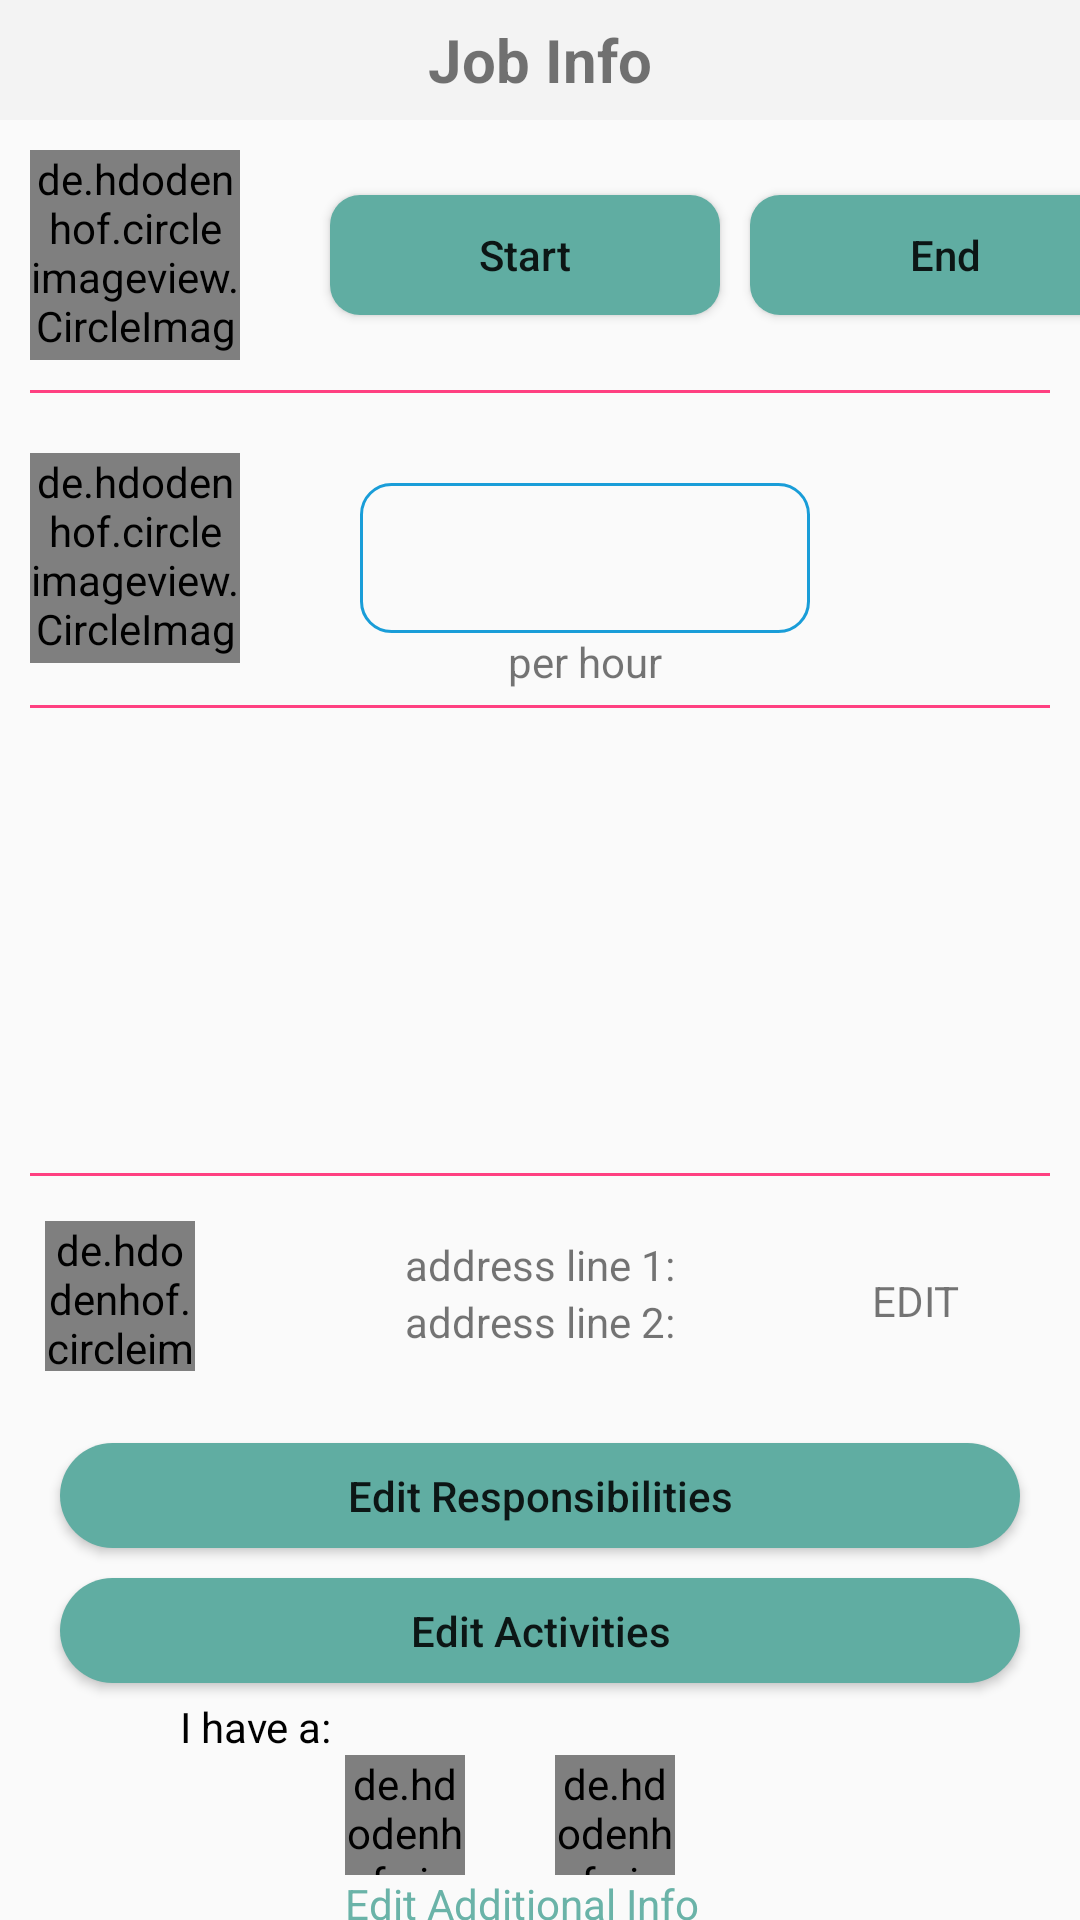

The Android layout XML behind this screen, and the referenced resources:
<!-- AndroidManifest.xml: application theme AppTheme -->
<!-- res/layout/job_info_edit.xml -->
<?xml version="1.0" encoding="utf-8"?>
<androidx.constraintlayout.widget.ConstraintLayout xmlns:android="http://schemas.android.com/apk/res/android"
    xmlns:app="http://schemas.android.com/apk/res-auto"
    android:orientation="vertical"
    android:layout_width="match_parent"
    android:layout_height="match_parent">
    <androidx.constraintlayout.widget.ConstraintLayout
        android:layout_width="match_parent"
        android:layout_height="40dp"
        app:layout_constraintTop_toTopOf="parent"
        android:id="@+id/jITopLayout">
        <TextView
            android:id="@+id/jobInfoEditTxtV"
            app:layout_constraintTop_toTopOf="parent"
            android:layout_width="match_parent"
            android:layout_height="40dp"
            android:text="Job Info"
            android:background="#F3F3F3"
            android:gravity="center"
            android:textStyle="bold"
            android:textSize="20dp"
            ></TextView>
    </androidx.constraintlayout.widget.ConstraintLayout>

    <de.hdodenhof.circleimageview.CircleImageView
        android:id="@+id/JobInfoImg1"
        android:layout_height="70dp"
        android:layout_width="70dp"
        app:layout_constraintLeft_toLeftOf="parent"
        android:layout_margin="10dp"
        app:layout_constraintTop_toBottomOf="@id/jITopLayout"
        android:src="@drawable/ehsan"
        ></de.hdodenhof.circleimageview.CircleImageView>
    <Button
        android:id="@+id/btnStart"
        android:layout_width="130dp"
        android:layout_height="40dp"
        android:layout_marginTop="25dp"
        app:layout_constraintTop_toBottomOf="@id/jITopLayout"
        app:layout_constraintStart_toEndOf="@id/JobInfoImg1"
        android:text="Start"
        android:background="@drawable/start_end_job_info"
        android:textAllCaps="false"
        android:layout_marginLeft="30dp"
        app:layout_constraintLeft_toLeftOf="parent"
        android:gravity="center"
        app:layout_constraintRight_toLeftOf="@id/btnEnd"
        ></Button>
    <Button
        android:background="@drawable/start_end_job_info"
        android:gravity="center"
        android:layout_marginLeft="10dp"
        android:id="@+id/btnEnd"
        android:layout_width="130dp"
        android:layout_height="40dp"
        android:text="End"
        android:textAllCaps="false"
        app:layout_constraintStart_toEndOf="@id/btnStart"
        app:layout_constraintTop_toBottomOf="@id/jITopLayout"
        android:layout_marginTop="25dp"
        app:layout_constraintRight_toRightOf="parent"
        app:layout_constraintLeft_toRightOf="@id/btnStart"

        ></Button>
    <TextView
        android:id="@+id/jobEditView1"
        android:layout_width="match_parent"
        android:layout_height="1dp"
        android:background="@color/colorAccent"
        app:layout_constraintTop_toBottomOf="@id/JobInfoImg1"
        android:layout_margin="10dp"
        app:layout_constraintLeft_toLeftOf="parent"></TextView>
    <de.hdodenhof.circleimageview.CircleImageView
        android:id="@+id/JobInfoImg2"
        android:layout_height="70dp"
        android:layout_width="70dp"
        app:layout_constraintTop_toBottomOf="@id/jobEditView1"
        app:layout_constraintLeft_toLeftOf="parent"

        android:layout_marginTop="20dp"
        android:layout_marginLeft="10dp"
        android:src="@drawable/actor"
        ></de.hdodenhof.circleimageview.CircleImageView>
    <EditText
        android:id="@+id/editTxt"
        android:layout_width="150dp"
        android:background="@drawable/edit_text_border"
        android:layout_height="50dp"
        android:layout_marginLeft="30dp"
        app:layout_constraintTop_toBottomOf="@id/jobEditView1"
        app:layout_constraintLeft_toLeftOf="parent"
        app:layout_constraintRight_toRightOf="parent"
        android:layout_marginTop="30dp"></EditText>
    <TextView
        android:id="@+id/txtPerHour"
        android:text="per hour"
        android:layout_width="wrap_content"
        android:layout_height="wrap_content"
        app:layout_constraintTop_toBottomOf="@id/editTxt"
        app:layout_constraintRight_toRightOf="@id/editTxt"
        app:layout_constraintLeft_toLeftOf="@id/editTxt"
        ></TextView>
    <TextView
        android:id="@+id/editView2"
        android:layout_width="match_parent"
        android:layout_height="1dp"
        android:background="@color/colorAccent"
        app:layout_constraintTop_toBottomOf="@id/txtPerHour"
        android:layout_marginTop="5dp"
        android:layout_marginLeft="10dp"
        android:layout_marginRight="10dp"
        ></TextView>
    <ListView
        android:id="@+id/editListView"
        android:layout_width="match_parent"
        android:layout_marginLeft="10dp"
        android:layout_marginRight="10dp"
        android:layout_height="150dp"
        android:divider="@null"
        app:layout_constraintTop_toBottomOf="@+id/editView2"></ListView>
    <TextView
        android:layout_marginTop="5dp"
        android:id="@+id/editView3"
        android:layout_width="match_parent"
        android:layout_height="1dp"
        app:layout_constraintTop_toBottomOf="@id/editListView"
        app:layout_constraintLeft_toLeftOf="parent"
        app:layout_constraintRight_toRightOf="parent"
        android:layout_marginLeft="10dp"
        android:layout_marginRight="10dp"
        android:background="@color/colorAccent" />
    <de.hdodenhof.circleimageview.CircleImageView
        android:layout_height="50dp"
        android:layout_width="50dp"
        app:layout_constraintTop_toBottomOf="@id/editView3"
        app:layout_constraintLeft_toLeftOf="parent"
        android:layout_margin="15dp"
        android:src="@drawable/actor"
        />
    <TextView
        android:id="@+id/JobInfoAddImg"
        android:layout_width="wrap_content"
        android:layout_height="wrap_content"
        app:layout_constraintTop_toBottomOf="@id/editView3"
        app:layout_constraintLeft_toLeftOf="parent"
        app:layout_constraintRight_toRightOf="parent"
        android:layout_marginTop="20dp"
        android:text="address line 1:"></TextView>
    <TextView
        android:id="@+id/address2"
        android:layout_width="wrap_content"
        android:layout_height="wrap_content"
        app:layout_constraintTop_toBottomOf="@id/JobInfoAddImg"
        app:layout_constraintLeft_toLeftOf="parent"
        app:layout_constraintRight_toRightOf="parent"
        android:text="address line 2:"></TextView>
    <TextView
        android:layout_marginBottom="40dp"
        android:text="EDIT"
        android:layout_width="wrap_content"
        android:layout_height="wrap_content"
        app:layout_constraintTop_toTopOf="@id/editView3"
        app:layout_constraintBottom_toBottomOf="@id/btnViewResponsibility"
        android:layout_marginRight="40dp"
        app:layout_constraintRight_toRightOf="parent"

        ></TextView>
    <Button
        android:textAllCaps="false"
        android:gravity="center"
        android:id="@+id/btnViewResponsibility"
        android:layout_marginTop="50dp"
        android:text="Edit Responsibilities"
        android:layout_width="match_parent"
        android:layout_height="35dp"
        android:layout_marginLeft="20dp"
        android:layout_marginRight="20dp"
        android:background="@drawable/job_info_radius"

        app:layout_constraintTop_toBottomOf="@id/JobInfoAddImg"></Button>
    <Button
        android:textAllCaps="false"
        android:gravity="center"
        android:text="Edit Activities"
        android:id="@+id/btnViewActivities"
        android:layout_marginTop="10dp"
        android:layout_width="match_parent"
        android:layout_height="35dp"
        android:layout_marginLeft="20dp"
        android:layout_marginRight="20dp"
        android:background="@drawable/job_info_radius"
        app:layout_constraintTop_toBottomOf="@id/btnViewResponsibility"></Button>
    <TextView
        app:layout_constraintStart_toStartOf="@id/btnViewActivities"
        android:id="@+id/txtViewhave"
        android:layout_width="wrap_content"
        android:layout_height="wrap_content"
        android:text="I have a:"
        android:textColor="#000"
        android:layout_marginTop="5dp"
        android:layout_marginLeft="40dp"
        app:layout_constraintTop_toBottomOf="@id/btnViewActivities"
        app:layout_constraintLeft_toLeftOf="parent"
        ></TextView>
    <de.hdodenhof.circleimageview.CircleImageView
        android:id="@+id/editImgAdditionalInfo"
        android:layout_height="40dp"
        android:layout_width="40dp"
        app:layout_constraintTop_toBottomOf="@id/txtViewhave"
        app:layout_constraintLeft_toLeftOf="parent"
        app:layout_constraintRight_toRightOf="parent"
        android:layout_marginRight="100dp"
        android:layout_marginLeft="10dp"
        android:src="@drawable/actor"
        ></de.hdodenhof.circleimageview.CircleImageView>
    <de.hdodenhof.circleimageview.CircleImageView
        android:id="@+id/imgAdditionalInfo"
        android:layout_height="40dp"
        android:layout_width="40dp"
        app:layout_constraintTop_toBottomOf="@id/txtViewhave"
        app:layout_constraintLeft_toLeftOf="parent"
        app:layout_constraintRight_toRightOf="parent"

        android:layout_marginLeft="50dp"
        android:src="@drawable/actor"

        ></de.hdodenhof.circleimageview.CircleImageView>
    <TextView
        android:id="@+id/txtAddInfo"
        android:layout_width="wrap_content"
        android:layout_height="wrap_content"
        app:layout_constraintTop_toBottomOf="@id/imgAdditionalInfo"
        app:layout_constraintLeft_toLeftOf="parent"
        app:layout_constraintRight_toRightOf="parent"
        app:layout_constraintStart_toStartOf="@id/editImgAdditionalInfo"

        android:text="Edit Additional Info"
        android:textColor="#6ab3a8"
        ></TextView>
    <TextView
        android:id="@+id/view4"
        android:layout_width="120dp"
        android:layout_height="1dp"
        app:layout_constraintRight_toRightOf="parent"
        app:layout_constraintStart_toStartOf="@id/txtAddInfo"
        app:layout_constraintEnd_toEndOf="@id/txtAddInfo"
        app:layout_constraintLeft_toLeftOf="parent"
        android:background="#61b3a8"
        app:layout_constraintTop_toBottomOf="@id/txtAddInfo"></TextView>
    <Button
        android:textAllCaps="false"
        android:id="@+id/btnEdit"
        android:text="Cancel"
        android:layout_width="0dp"
        android:layout_marginLeft="60dp"
        android:layout_marginRight="2dp"
        android:layout_height="40dp"
        app:layout_constraintLeft_toLeftOf="parent"
        app:layout_constraintRight_toLeftOf="@id/btnRmv"
        app:layout_constraintTop_toBottomOf="@+id/view4"
        android:gravity="center"
        android:textSize="20dp"
        android:layout_marginTop="15dp"
        android:background="@drawable/left_radius"
        ></Button>
    <Button
        android:textAllCaps="false"
        android:textSize="20dp"
        android:layout_marginTop="15dp"
        app:layout_constraintTop_toBottomOf="@+id/view4"
        android:text="Save Edits"
        android:background="@drawable/right_radius"
        android:id="@+id/btnRmv"
        app:layout_constraintRight_toRightOf="parent"
        app:layout_constraintLeft_toRightOf="@id/btnEdit"
        android:layout_width="0dp"
        android:gravity="center"
        android:layout_height="40dp"
        android:layout_marginLeft="2dp"
        android:layout_marginRight="60dp"
        ></Button>
</androidx.constraintlayout.widget.ConstraintLayout>
<!-- resources referenced by this layout -->
<resources>
  <color name="colorAccent">#FF4081</color>
  <!-- drawable actor: png bitmap (drawable, 206331 bytes) -->
  <!-- drawable edit_text_border (drawable) -->
  <?xml version="1.0" encoding="utf-8"?>
  <shape xmlns:android="http://schemas.android.com/apk/res/android">
      <corners android:radius="10dp"></corners>
      <stroke
          android:width="1dp"
          android:color="@color/colorPrimary" />
      <solid
          android:color="#00FFFFFF"
          android:paddingLeft="20dp"
          android:paddingTop="10dp"/>
      <padding
          android:left="10dp"
          android:top="10dp"
          android:right="10dp"
          android:bottom="10dp" />
  </shape>
  <!-- drawable job_info_radius (drawable) -->
  <?xml version="1.0" encoding="utf-8"?>
  <shape xmlns:android="http://schemas.android.com/apk/res/android"
      android:shape="rectangle">
      <solid android:color="#60ada2"/>
      <corners android:radius="50dp"
          />
  </shape>
  <!-- drawable left_radius (drawable) -->
  <?xml version="1.0" encoding="utf-8"?>
  <shape xmlns:android="http://schemas.android.com/apk/res/android"
      android:shape="rectangle" >
  
      <corners
          android:bottomRightRadius="30dp"
          android:radius="300dp"
          android:topRightRadius="30dp" />
  
      <solid android:color="#f9c732" />
  
      <padding
          android:bottom="0dp"
          android:left="0dp"
          android:right="0dp"
          android:top="0dp" />
  
      <size
          android:height="60dp"
          android:width="260dp" />
  
  </shape>
  <!-- drawable right_radius (drawable) -->
  <?xml version="1.0" encoding="utf-8"?>
  <shape xmlns:android="http://schemas.android.com/apk/res/android"
      android:shape="rectangle" >
  
      <corners
          android:bottomLeftRadius="30dp"
          android:radius="300dp"
          android:topLeftRadius="30dp"/>
  
      <solid android:color="#f9c732" />
  
      <padding
          android:bottom="0dp"
          android:left="0dp"
          android:right="0dp"
          android:top="0dp" />
  
      <size
          android:height="60dp"
          android:width="260dp" />
  
  </shape>
  <!-- drawable start_end_job_info (drawable) -->
  <?xml version="1.0" encoding="utf-8"?>
  <shape
      xmlns:android="http://schemas.android.com/apk/res/android"
      android:shape="rectangle">
  
      <size android:height = "40dp"
          android:width = "100dp"/>
      <solid android:color="#60ada2" />
      <corners
          android:radius="10dp"
          />
  
  </shape>
  <style name="AppTheme" parent="Theme.AppCompat.Light.NoActionBar">
          
          <item name="colorPrimary">@color/colorPrimary</item>
          <item name="colorPrimaryDark">@color/colorPrimaryDark</item>
          <item name="colorAccent">@color/colorAccent</item>
      </style>
  <color name="colorPrimary">#199DD8</color>
  <color name="colorPrimaryDark">#0288D1</color>
</resources>
